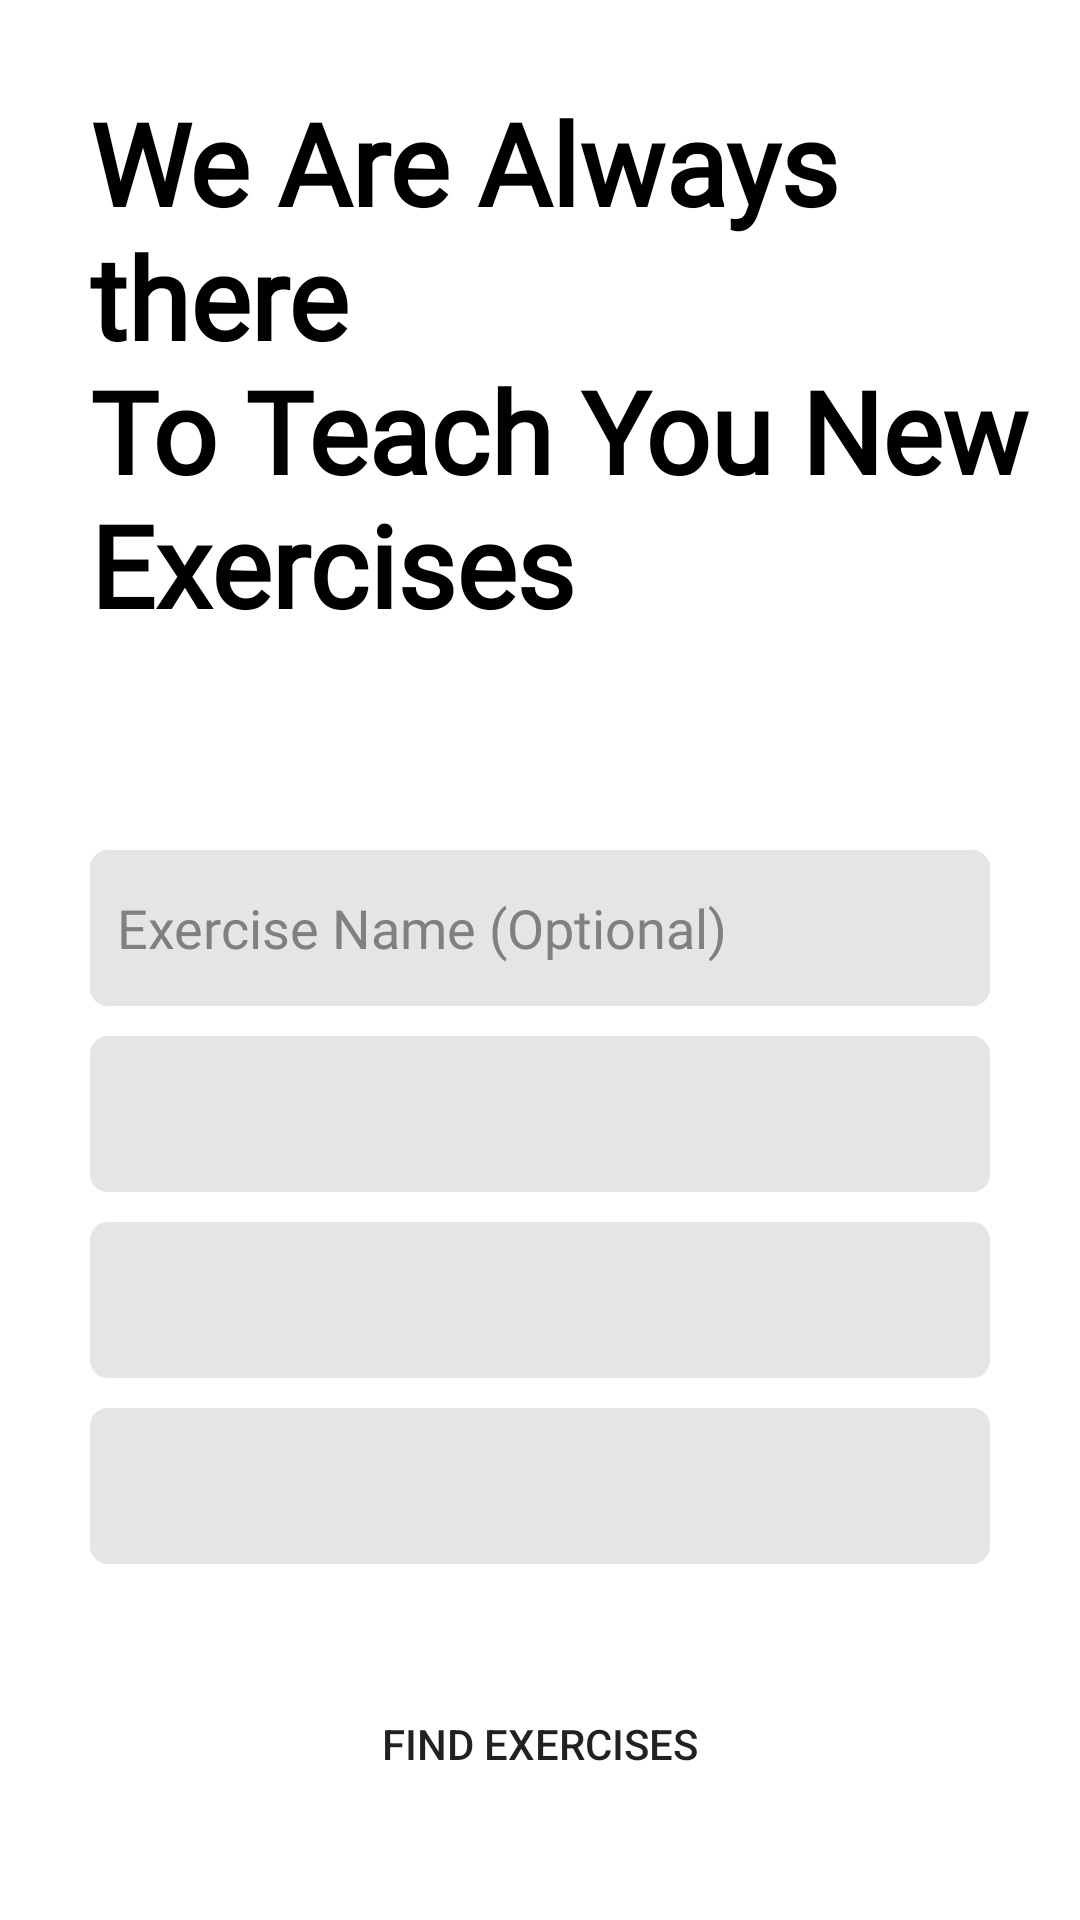

Reconstruct the res/layout file that produces this screen, plus the resources it refers to.
<!-- AndroidManifest.xml: application theme Theme.FitnessTracker -->
<!-- res/layout/activity_workout_instructor.xml -->
<?xml version="1.0" encoding="utf-8"?>
<LinearLayout xmlns:android="http://schemas.android.com/apk/res/android"
    xmlns:app="http://schemas.android.com/apk/res-auto"
    xmlns:tools="http://schemas.android.com/tools"
    android:layout_width="match_parent"
    android:layout_height="match_parent"
    android:background="@color/background"
    android:gravity="center"
    android:orientation="vertical"
    tools:context=".WorkoutInstructorActivity">

    <TextView
        android:layout_width="wrap_content"
        android:layout_height="wrap_content"
        android:layout_gravity="start"
        android:layout_marginStart="30dp"
        android:layout_marginBottom="70dp"
        android:fontFamily="@font/advent_pro_semibold"
        android:text="@string/we_are_always_there_nto_teach_you_new_exercises"
        android:textAlignment="textStart"
        android:textColor="@color/text_color"
        android:textSize="38sp"
        android:textStyle="bold" />

    <LinearLayout
        android:layout_width="match_parent"
        android:layout_height="wrap_content"
        android:layout_marginStart="30dp"
        android:layout_marginLeft="30dp"
        android:layout_marginEnd="30dp"
        android:layout_marginRight="30dp"
        android:gravity="center_horizontal"
        android:orientation="vertical">

        <EditText
            android:id="@+id/exerciseName"
            android:layout_width="match_parent"
            android:layout_height="wrap_content"
            android:layout_marginBottom="10dp"
            android:autofillHints="@string/username"
            android:background="@drawable/edittext"
            android:ems="10"
            android:fontFamily="@font/advent_pro_semibold"
            android:hint="@string/exercise_name_optional"
            android:inputType="text"
            android:minHeight="52dp"
            android:padding="9dp"
            android:textColor="@color/text_color"
            android:textColorHint="#808080 "
            android:textSize="18sp" />

        <Spinner
            android:id="@+id/difficulty"
            android:layout_width="match_parent"
            android:layout_height="wrap_content"
            android:layout_marginBottom="10dp"
            android:background="@drawable/edittext"
            android:contentDescription="@string/learn_exercises"
            android:fontFamily="@font/advent_pro_semibold"
            android:minHeight="52dp"
            android:spinnerMode="dropdown"
            tools:ignore="DuplicateSpeakableTextCheck" />

        <Spinner
            android:id="@+id/type"
            android:layout_width="match_parent"
            android:layout_height="wrap_content"
            android:layout_marginBottom="10dp"
            android:background="@drawable/edittext"
            android:contentDescription="@string/learn_exercises"
            android:fontFamily="@font/advent_pro_semibold"
            android:minHeight="52dp"
            android:spinnerMode="dropdown" />

        <Spinner
            android:id="@+id/muscle"
            android:layout_width="match_parent"
            android:layout_height="wrap_content"
            android:layout_marginBottom="10dp"
            android:background="@drawable/edittext"
            android:contentDescription="@string/learn_exercises"
            android:fontFamily="@font/advent_pro_semibold"
            android:minHeight="52dp"
            android:spinnerMode="dropdown" />

        <Button
            android:id="@+id/find"
            android:layout_width="250dp"
            android:layout_height="wrap_content"
            android:layout_marginTop="26dp"
            android:layout_marginBottom="6dp"
            android:background="@drawable/roundbuttons"
            android:padding="12dp"
            android:text="@string/find_exercises"
            app:cornerRadius="6dp" />

    </LinearLayout>

</LinearLayout>
<!-- resources referenced by this layout -->
<resources>
  <color name="background">#FFFFFFFF</color>
  <color name="text_color">@color/black</color>
  <!-- drawable edittext (drawable) -->
  <?xml version="1.0" encoding="utf-8"?>
  <shape xmlns:android="http://schemas.android.com/apk/res/android"
      android:padding="10dp"
      android:shape="rectangle">
  
      <solid android:color="@color/inputBackground" />
      <corners
          android:bottomLeftRadius="6dp"
          android:bottomRightRadius="6dp"
          android:topLeftRadius="6dp"
          android:topRightRadius="6dp" />
  </shape>
  <string name="exercise_name_optional">Exercise Name (Optional)</string>
  <string name="find_exercises">Find Exercises</string>
  <string name="learn_exercises">Learn Exercises</string>
  <string name="username">Username</string>
  <string name="we_are_always_there_nto_teach_you_new_exercises">We Are Always there\nTo Teach You New Exercises</string>
  <style name="Theme.FitnessTracker" parent="Theme.MaterialComponents.DayNight.NoActionBar">
          
          <item name="colorPrimary">@color/colorPrimary</item>
          <item name="colorPrimaryVariant">@color/colorPrimaryDark</item>
          <item name="colorOnPrimary">@color/white</item>
          
          <item name="colorSecondary">@color/teal_200</item>
          <item name="colorSecondaryVariant">@color/teal_700</item>
          <item name="colorOnSecondary">@color/black</item>
          
          <item name="android:statusBarColor">@color/colorPrimary</item>
      </style>
  <color name="black">#FF000000</color>
  <color name="inputBackground">#E5E5E5</color>
  <color name="colorPrimary">#8668FF</color>
  <color name="colorPrimaryDark">#6B46FF</color>
  <color name="white">#FFFFFFFF</color>
  <!-- not gathered from this repository: default colours our renderer supplied (Android Studio template values) -->
  <color name="teal_200">#FF03DAC5</color>
  <color name="teal_700">#FF018786</color>
</resources>
